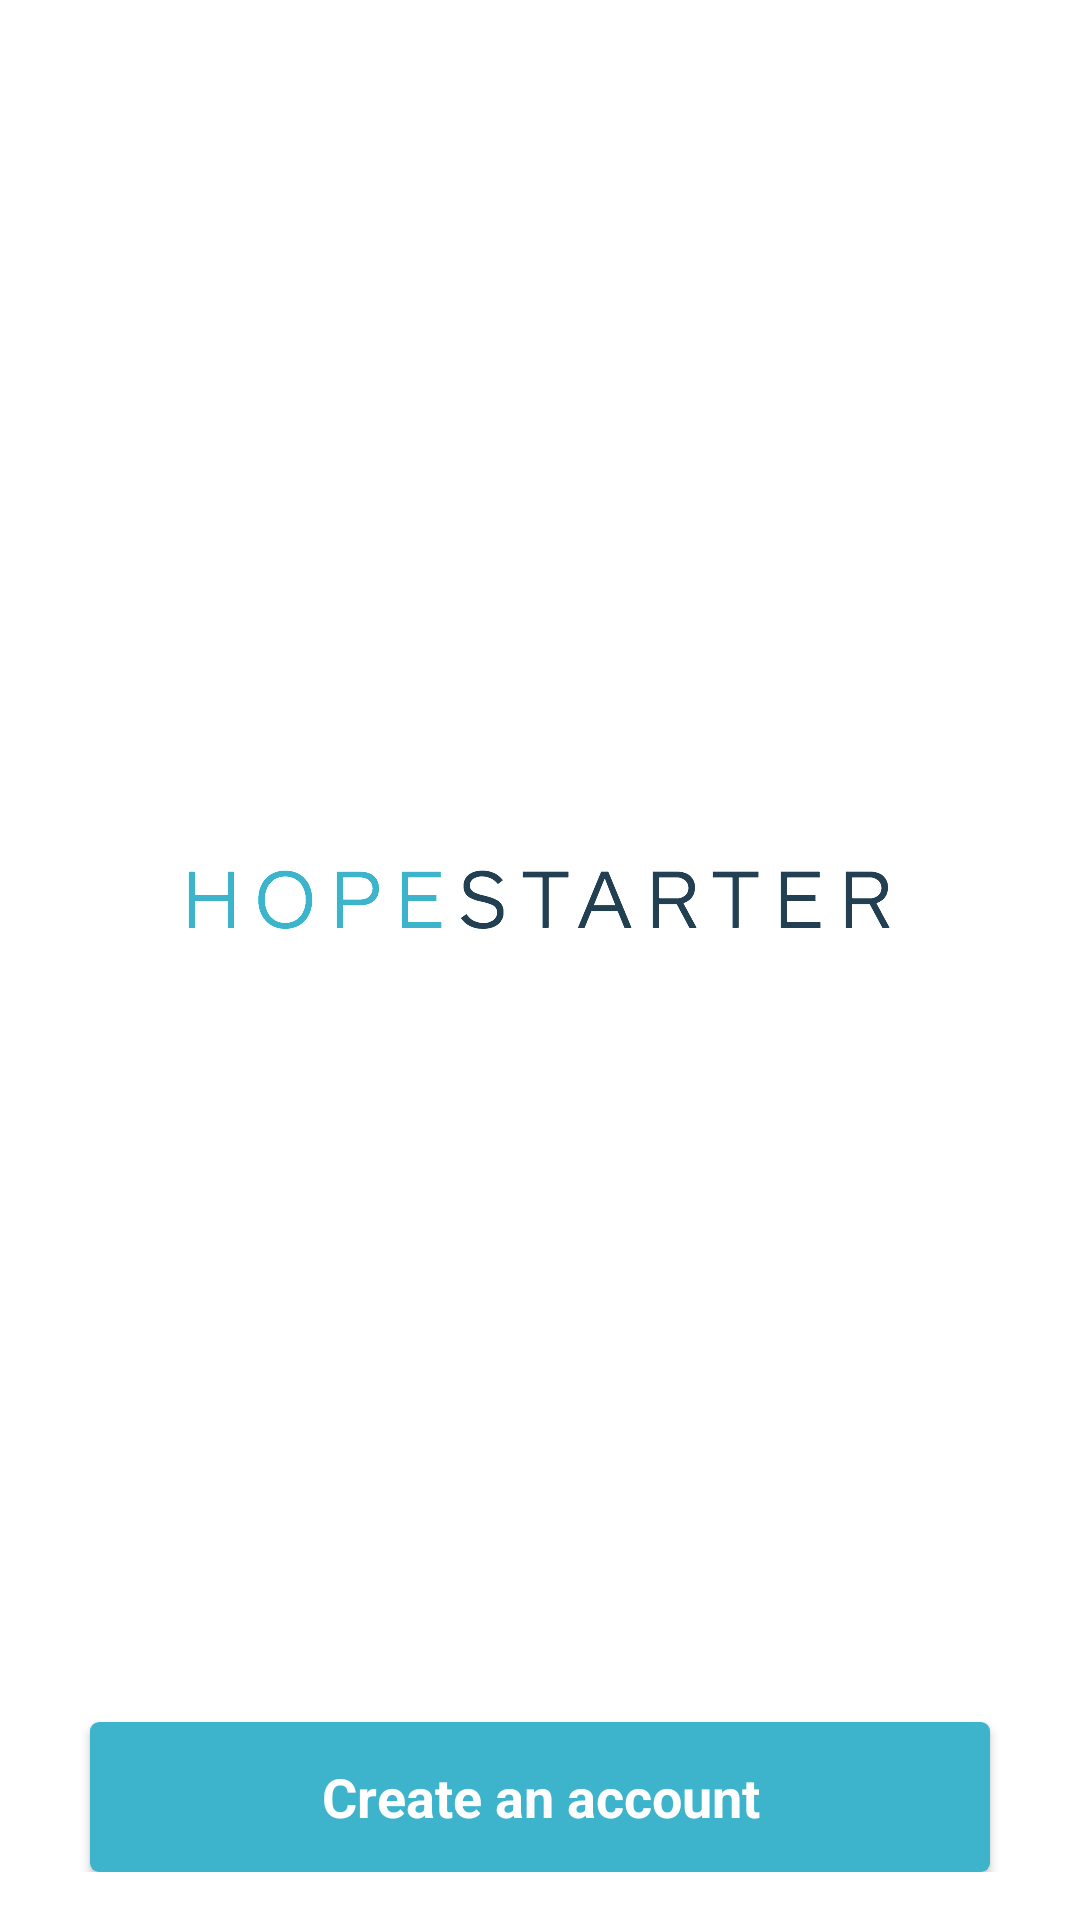

Layout XML and referenced resources for this Android screen:
<!-- AndroidManifest.xml: activity theme AppTheme -->
<!-- res/layout/activity_welcome.xml -->
<?xml version="1.0" encoding="utf-8"?>
<RelativeLayout xmlns:android="http://schemas.android.com/apk/res/android"
    xmlns:tools="http://schemas.android.com/tools"
    android:layout_width="match_parent"
    android:layout_height="match_parent"
    android:paddingBottom="@dimen/activity_vertical_margin"
    android:paddingLeft="@dimen/activity_horizontal_margin"
    android:paddingRight="@dimen/activity_horizontal_margin"
    android:paddingTop="@dimen/activity_vertical_margin"
    android:theme="@style/AppTheme.OpaqueLayout"
    tools:context="org.hopestarter.wallet.ui.WelcomeActivity">
    <ImageView
        android:layout_width="wrap_content"
        android:layout_height="wrap_content"
        android:src="@drawable/logo"
        android:layout_centerInParent="true"
        android:translationY="-20dp"/>
    <Button
        android:id="@+id/create_account_btn"
        android:layout_height="50dp"
        android:layout_width="300dp"
        android:text="@string/create_an_account"
        android:background="@drawable/button"
        android:textColor="#FFFFFF"
        android:textAppearance="?android:textAppearanceMedium"
        android:textStyle="bold"
        android:layout_alignParentBottom="true"
        android:layout_centerHorizontal="true"/>
</RelativeLayout>
<!-- resources referenced by this layout -->
<resources>
  <dimen name="activity_horizontal_margin">16dp</dimen>
  <dimen name="activity_vertical_margin">16dp</dimen>
  <!-- drawable button (drawable) -->
  <?xml version="1.0" encoding="utf-8"?>
  <selector xmlns:android="http://schemas.android.com/apk/res/android">
      <item android:state_focused="false"
          android:state_pressed="false" android:drawable="@drawable/button_normal" />
      <item android:state_focused="false"
          android:state_pressed="true" android:drawable="@drawable/button_pressed" />
      <item android:state_focused="true"
          android:state_pressed="false" android:drawable="@drawable/button_normal" />
  </selector>
  <!-- drawable logo: png bitmap (drawable-hdpi, 5627 bytes) -->
  <string name="create_an_account">Create an account</string>
  <style name="AppTheme.OpaqueLayout">
          <item name="android:background">@color/white</item>
      </style>
  <style name="AppTheme" parent="Theme.AppCompat.Light.NoActionBar">
          <item name="colorPrimary">@color/white</item>
          <item name="colorPrimaryDark">@color/grey</item>
          <item name="colorAccent">@color/turquoise</item>
          <item name="navigationIcon">@drawable/back_icon</item>
          <item name="actionMenuTextColor">@color/turquoise</item>
          <item name="actionMenuTextAppearance">@style/AppTheme.ActionMenuTextAppearance</item>
          <item name="popupTheme">@style/AppTheme.popupTheme</item>
          <item name="toolbarStyle">@style/AppTheme.Toolbar</item>
      </style>
  <!-- drawable button_normal (drawable) -->
  <?xml version="1.0" encoding="utf-8"?>
  <shape xmlns:android="http://schemas.android.com/apk/res/android"
      android:shape="rectangle">
      <solid android:color="@color/turquoise"/>
      <corners android:radius="3dp" />
  </shape>
  <!-- drawable button_pressed (drawable) -->
  <?xml version="1.0" encoding="utf-8"?>
  <shape xmlns:android="http://schemas.android.com/apk/res/android"
      android:shape="rectangle">
      <solid android:color="@color/turquoise_deep"/>
      <corners android:radius="3dp" />
  </shape>
  <color name="white">#FFFFFF</color>
  <color name="grey">#CDCDCD</color>
  <color name="turquoise">#3DB4CC</color>
  <!-- drawable back_icon: png bitmap (drawable-hdpi, 473 bytes) -->
  <style name="AppTheme.ActionMenuTextAppearance" parent="@style/TextAppearance.AppCompat.Widget.ActionBar.Menu">
          <item name="android:textStyle">bold</item>
          <item name="android:textSize">14sp</item>
      </style>
  <style name="AppTheme.popupTheme" parent="@style/ThemeOverlay.AppCompat.Light">
          <item name="android:background">@color/white</item>
          <item name="android:textColor">@color/black</item>
      </style>
  <style name="AppTheme.Toolbar" parent="Widget.AppCompat.Toolbar">
          <item name="titleTextAppearance">@style/AppTheme.Toolbar.titleTextAppearance</item>
      </style>
  <color name="turquoise_deep">#2E8799</color>
  <color name="black">#4A4A4A</color>
  <style name="AppTheme.Toolbar.titleTextAppearance">
          <item name="android:fontFamily">sans-serif-condensed</item>
          <item name="android:textStyle">bold</item>
          <item name="android:textSize">20sp</item>
      </style>
</resources>
